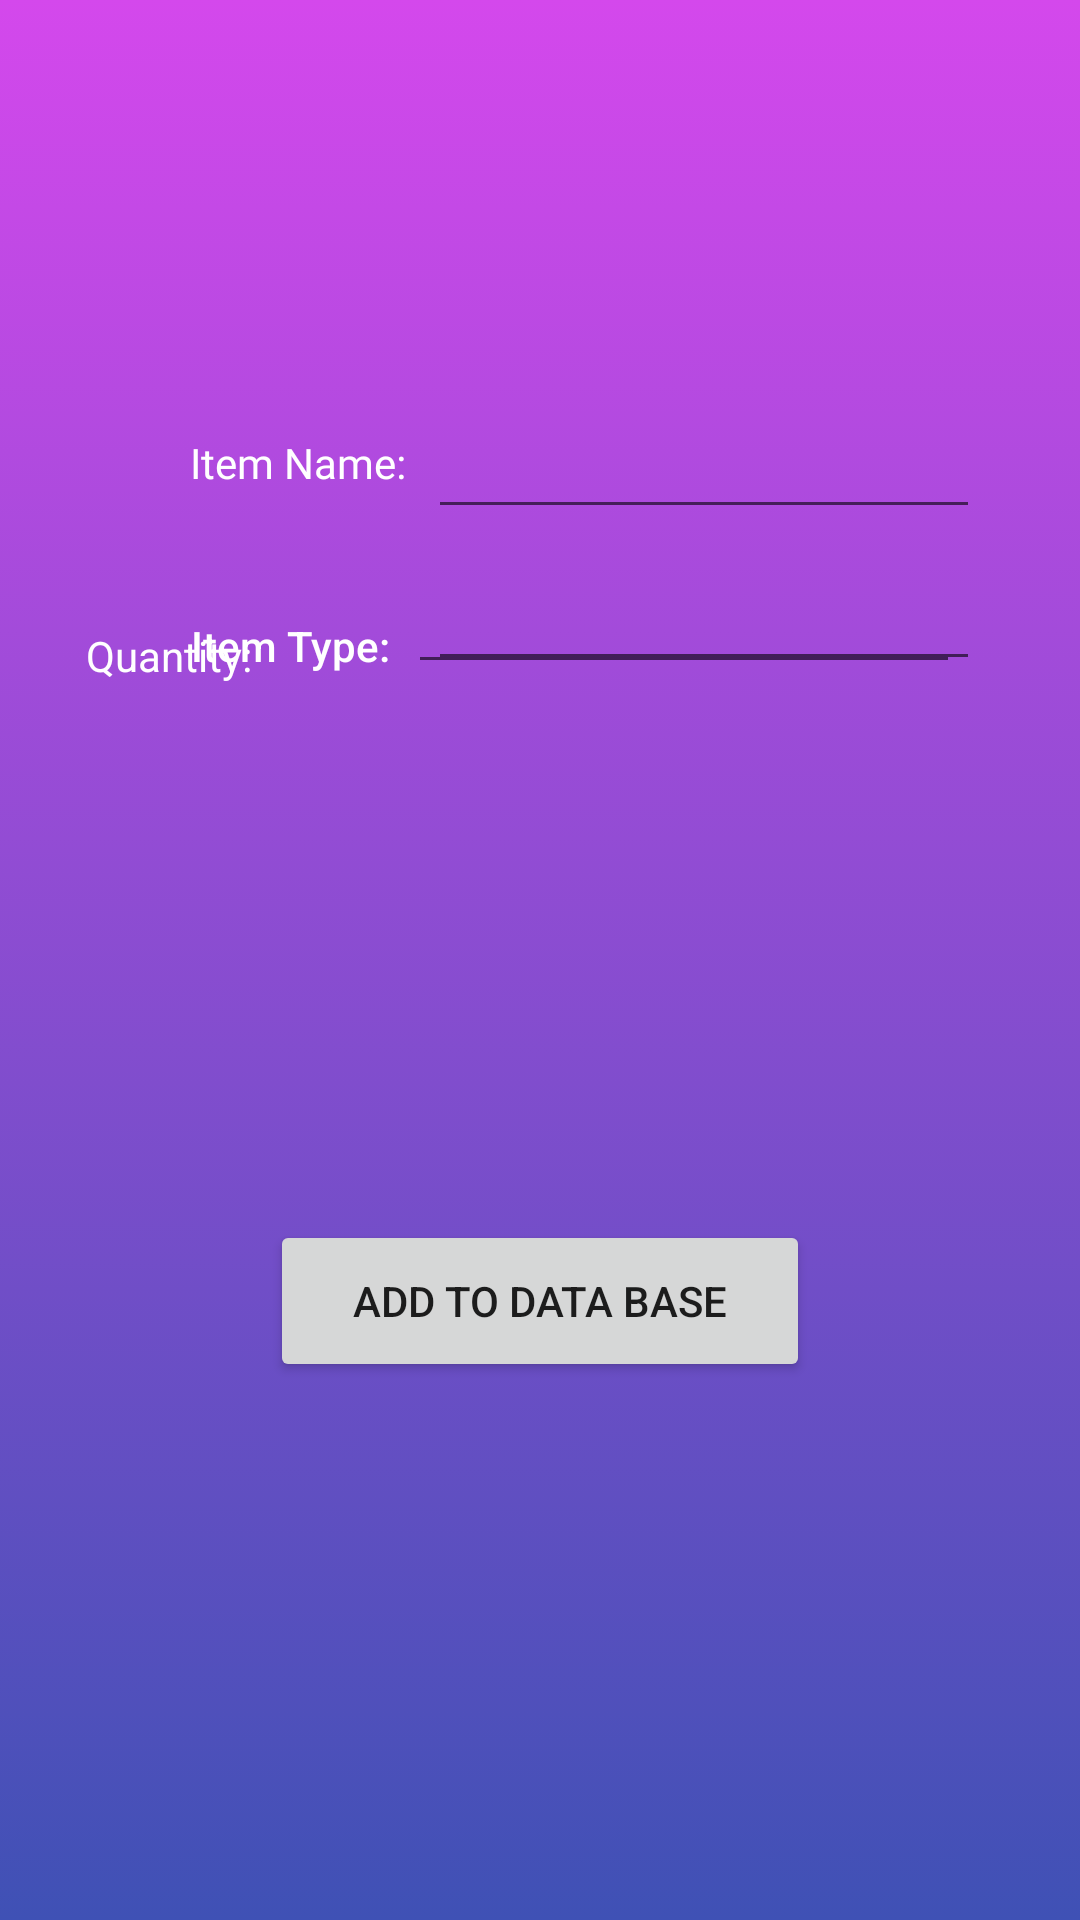

Layout XML and referenced resources for this Android screen:
<!-- AndroidManifest.xml: application theme Theme.GLM -->
<!-- res/layout/activity_new_item.xml -->
<?xml version="1.0" encoding="utf-8"?>
<androidx.constraintlayout.widget.ConstraintLayout xmlns:android="http://schemas.android.com/apk/res/android"
    xmlns:app="http://schemas.android.com/apk/res-auto"
    xmlns:tools="http://schemas.android.com/tools"
    android:layout_width="match_parent"
    android:layout_height="match_parent"
    tools:context=".NewItem"
    android:background="@drawable/background2">

    <TextView
        android:id="@+id/itemNameTV"
        android:layout_width="wrap_content"
        android:layout_height="wrap_content"
        android:fontFamily="@font/catamaran_bold"
        android:text="Item Name:"
        android:textColor="@color/white"
        app:layout_constraintBottom_toBottomOf="parent"
        app:layout_constraintEnd_toEndOf="parent"
        app:layout_constraintHorizontal_bias="0.22"
        app:layout_constraintStart_toStartOf="parent"
        app:layout_constraintTop_toTopOf="parent"
        app:layout_constraintVertical_bias="0.233" />

    <TextView
        android:id="@+id/itemTypeTV"
        android:layout_width="wrap_content"
        android:layout_height="wrap_content"
        android:fontFamily="sans-serif-medium"
        android:text="Item Type: "
        android:textColor="@color/white"
        app:layout_constraintBottom_toBottomOf="parent"
        app:layout_constraintEnd_toEndOf="parent"
        app:layout_constraintHorizontal_bias="0.22"
        app:layout_constraintStart_toStartOf="parent"
        app:layout_constraintTop_toTopOf="parent"
        app:layout_constraintVertical_bias="0.331" />

    <EditText
        android:id="@+id/nameET"
        android:layout_width="184dp"
        android:layout_height="45dp"
        android:ems="10"
        android:fontFamily="sans-serif-medium"
        android:inputType="textPersonName"
        app:layout_constraintBottom_toBottomOf="parent"
        app:layout_constraintEnd_toEndOf="parent"
        app:layout_constraintHorizontal_bias="0.81"
        app:layout_constraintStart_toStartOf="parent"
        app:layout_constraintTop_toTopOf="parent"
        app:layout_constraintVertical_bias="0.221" />

    <EditText
        android:id="@+id/typeET"
        android:layout_width="184dp"
        android:layout_height="45dp"
        android:ems="10"
        android:fontFamily="@font/catamaran_bold"
        android:inputType="textPersonName"
        app:layout_constraintBottom_toBottomOf="parent"
        app:layout_constraintEnd_toEndOf="parent"
        app:layout_constraintHorizontal_bias="0.81"
        app:layout_constraintStart_toStartOf="parent"
        app:layout_constraintTop_toTopOf="parent"
        app:layout_constraintVertical_bias="0.306" />

    <Button
        android:id="@+id/addToDbBTN"
        android:layout_width="180dp"
        android:layout_height="54dp"
        android:fontFamily="sans-serif-medium"
        android:text="Add to Data Base"
        app:layout_constraintBottom_toBottomOf="parent"
        app:layout_constraintEnd_toEndOf="parent"
        app:layout_constraintStart_toStartOf="parent"
        app:layout_constraintTop_toBottomOf="@+id/typeET" />

    <TextView
        android:id="@+id/qtyTextView"
        android:layout_width="wrap_content"
        android:layout_height="wrap_content"
        android:layout_marginEnd="276dp"
        android:layout_marginBottom="412dp"
        android:text="Quantity:"
        android:textColor="@color/white"
        app:layout_constraintBottom_toBottomOf="parent"
        app:layout_constraintEnd_toEndOf="parent" />

    <EditText
        android:id="@+id/newItemQty"
        android:layout_width="184dp"
        android:layout_height="45dp"
        android:layout_marginEnd="40dp"
        android:layout_marginBottom="412dp"
        android:ems="10"
        android:inputType="number"
        app:layout_constraintBottom_toBottomOf="parent"
        app:layout_constraintEnd_toEndOf="parent" />


</androidx.constraintlayout.widget.ConstraintLayout>
<!-- resources referenced by this layout -->
<resources>
  <color name="white">#FFFFFFFF</color>
  <!-- drawable background2 (drawable) -->
  <?xml version="1.0" encoding="utf-8"?>
  <selector xmlns:android="http://schemas.android.com/apk/res/android">
  
      <item>
          <shape android:shape="rectangle">
              <corners android:radius="0dp" />
  
              <gradient
  
                  android:angle="-135"
                  android:startColor="#D448EC"
                  android:endColor="#3F51B5"
                  />
  
  
  
  
          </shape>
      </item>
  
  </selector>
  <style name="Theme.GLM" parent="Theme.MaterialComponents.DayNight.DarkActionBar">
          
          <item name="colorPrimary">@color/purple_500</item>
          <item name="colorPrimaryVariant">@color/purple_700</item>
          <item name="colorOnPrimary">@color/white</item>
          
          <item name="colorSecondary">@color/teal_200</item>
          <item name="colorSecondaryVariant">@color/teal_700</item>
          <item name="colorOnSecondary">@color/black</item>
          
          <item name="android:statusBarColor" tools:targetApi="l">?attr/colorPrimaryVariant</item>
          
      </style>
  <color name="purple_500">#FF6200EE</color>
  <color name="purple_700">#FF3700B3</color>
  <color name="teal_200">#FF03DAC5</color>
  <color name="teal_700">#FF018786</color>
  <color name="black">#FF000000</color>
</resources>
